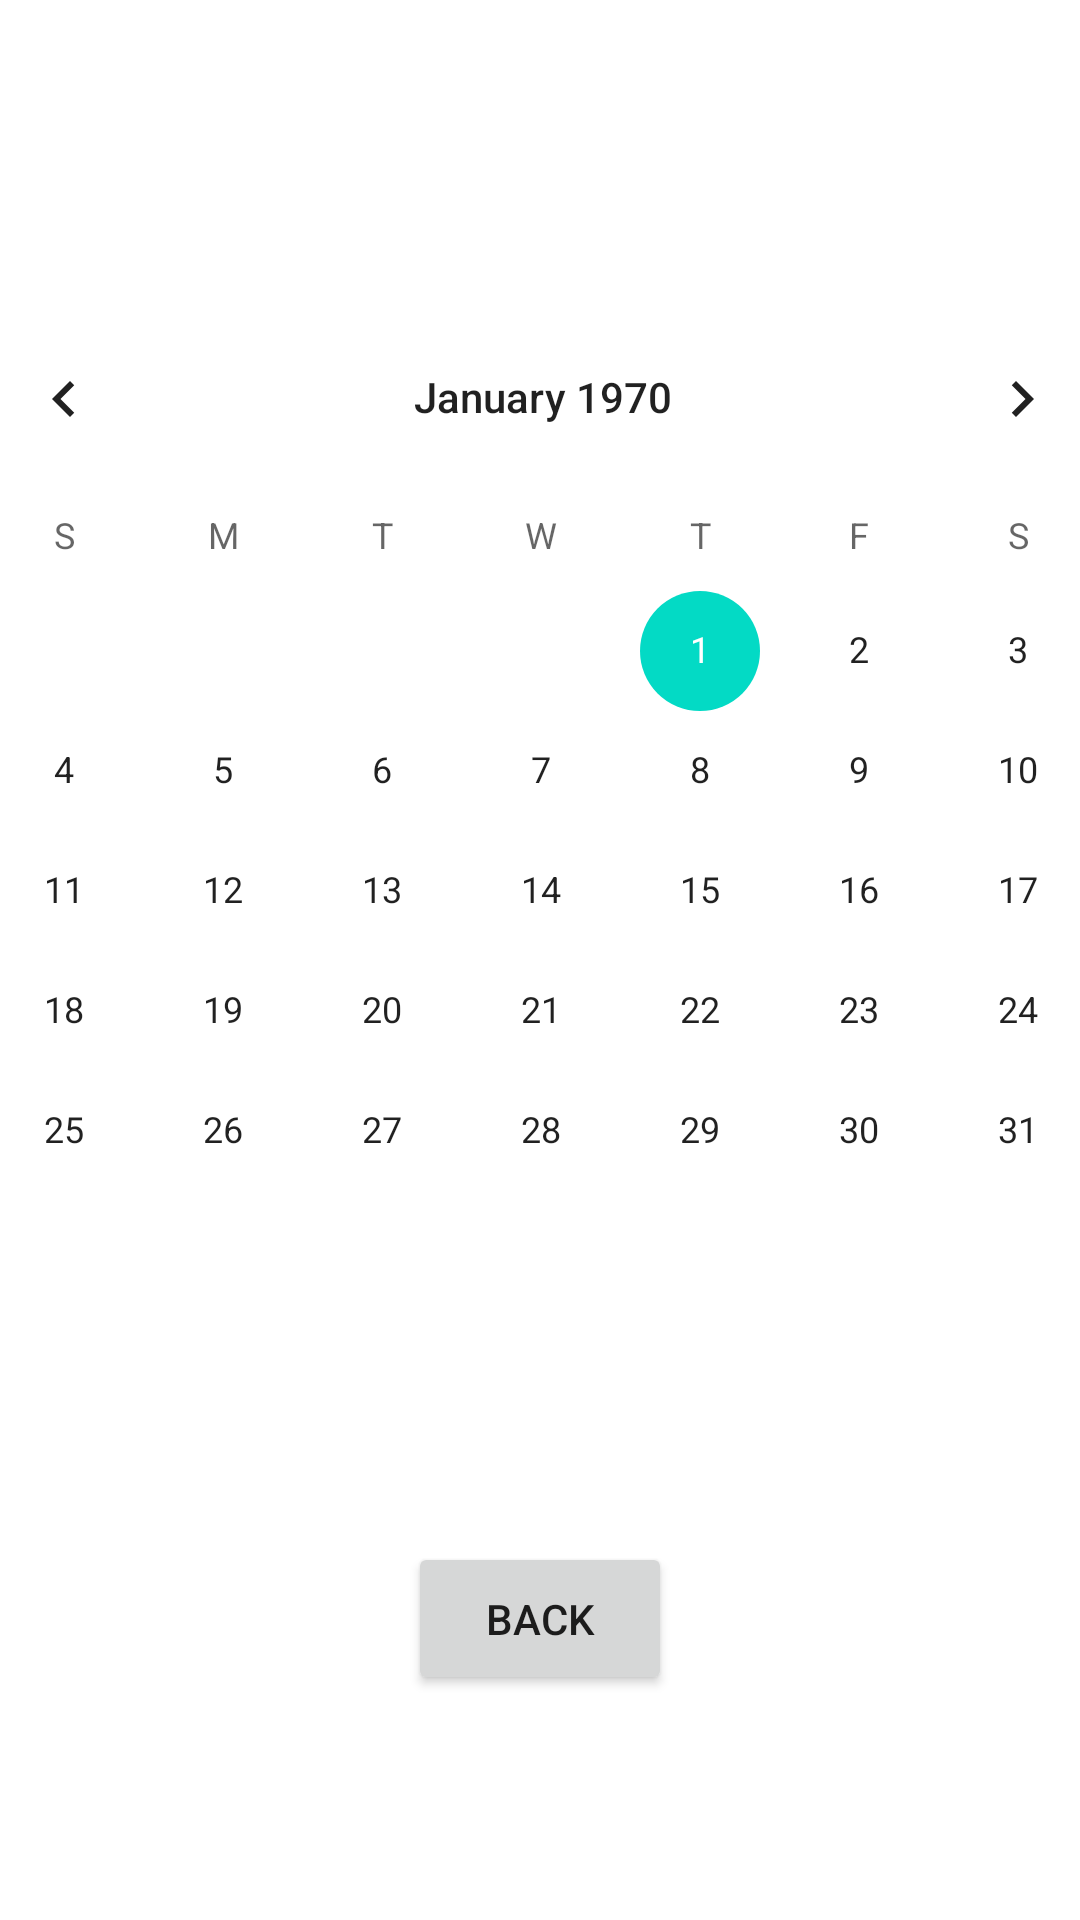

Android layout source for this screen:
<!-- AndroidManifest.xml: application theme Theme.DayViewer -->
<!-- res/layout/activity_calendar_view.xml -->
<?xml version="1.0" encoding="utf-8"?>
<androidx.constraintlayout.widget.ConstraintLayout xmlns:android="http://schemas.android.com/apk/res/android"
    xmlns:app="http://schemas.android.com/apk/res-auto"
    xmlns:tools="http://schemas.android.com/tools"
    android:layout_width="match_parent"
    android:layout_height="match_parent"
    tools:context=".CalendarView">

    <CalendarView
        android:id="@+id/calendarView"
        android:layout_width="412dp"
        android:layout_height="340dp"
        app:layout_constraintBottom_toBottomOf="parent"
        app:layout_constraintEnd_toEndOf="parent"
        app:layout_constraintHorizontal_bias="0.491"
        app:layout_constraintStart_toStartOf="parent"
        app:layout_constraintTop_toTopOf="parent"
        app:layout_constraintVertical_bias="0.33" />

    <Button
        android:id="@+id/backBtn"
        android:layout_width="wrap_content"
        android:layout_height="wrap_content"
        android:text="@string/back"
        android:padding="16dp"
        app:layout_constraintBottom_toBottomOf="parent"
        app:layout_constraintEnd_toEndOf="parent"
        app:layout_constraintStart_toStartOf="parent"
        app:layout_constraintTop_toBottomOf="@+id/calendarView" />
</androidx.constraintlayout.widget.ConstraintLayout>
<!-- resources referenced by this layout -->
<resources>
  <string name="back">Back</string>
  <style name="Theme.DayViewer" parent="Theme.MaterialComponents.DayNight.DarkActionBar">
          
          <item name="colorPrimary">@color/purple_500</item>
          <item name="colorPrimaryVariant">@color/purple_700</item>
          <item name="colorOnPrimary">@color/white</item>
          
          <item name="colorSecondary">@color/teal_200</item>
          <item name="colorSecondaryVariant">@color/teal_700</item>
          <item name="colorOnSecondary">@color/black</item>
          
          <item name="android:statusBarColor">?attr/colorPrimaryVariant</item>
          
      </style>
  <color name="purple_500">#FF6200EE</color>
  <color name="purple_700">#FF3700B3</color>
  <color name="white">#FFFFFFFF</color>
  <color name="teal_200">#FF03DAC5</color>
  <color name="teal_700">#FF018786</color>
  <color name="black">#FF000000</color>
</resources>
